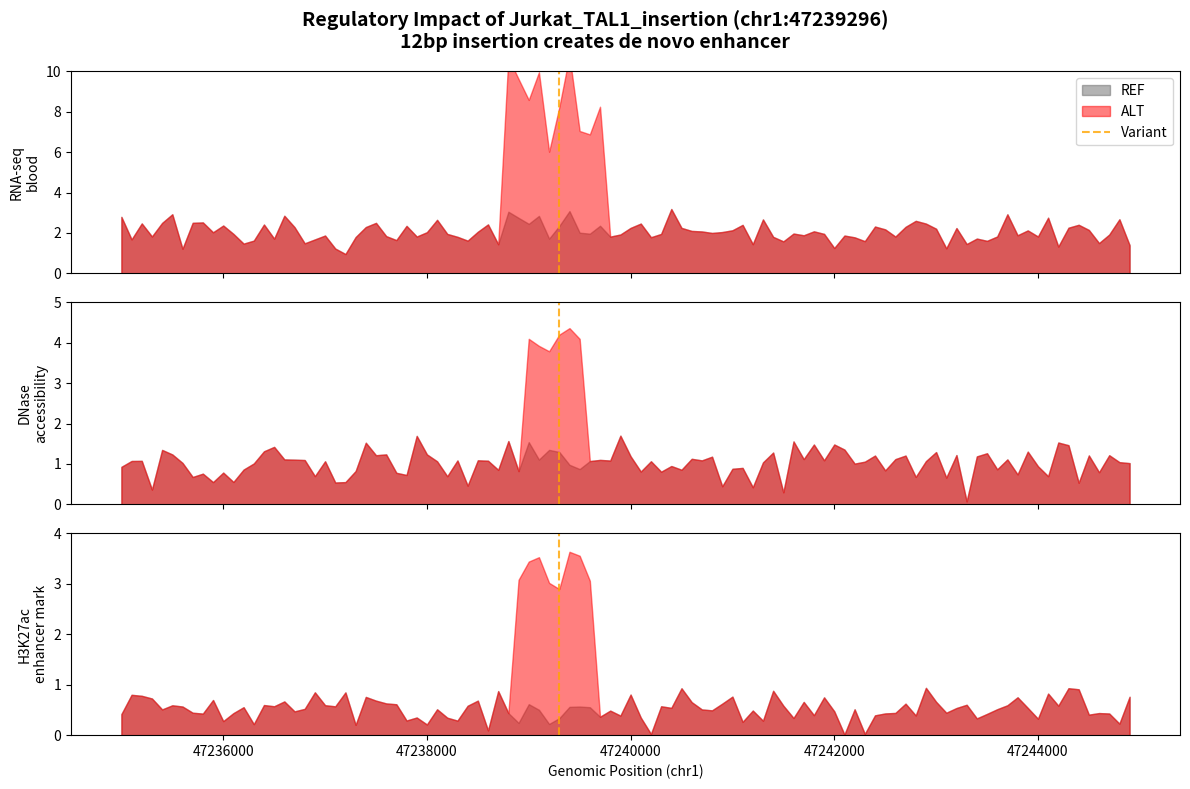
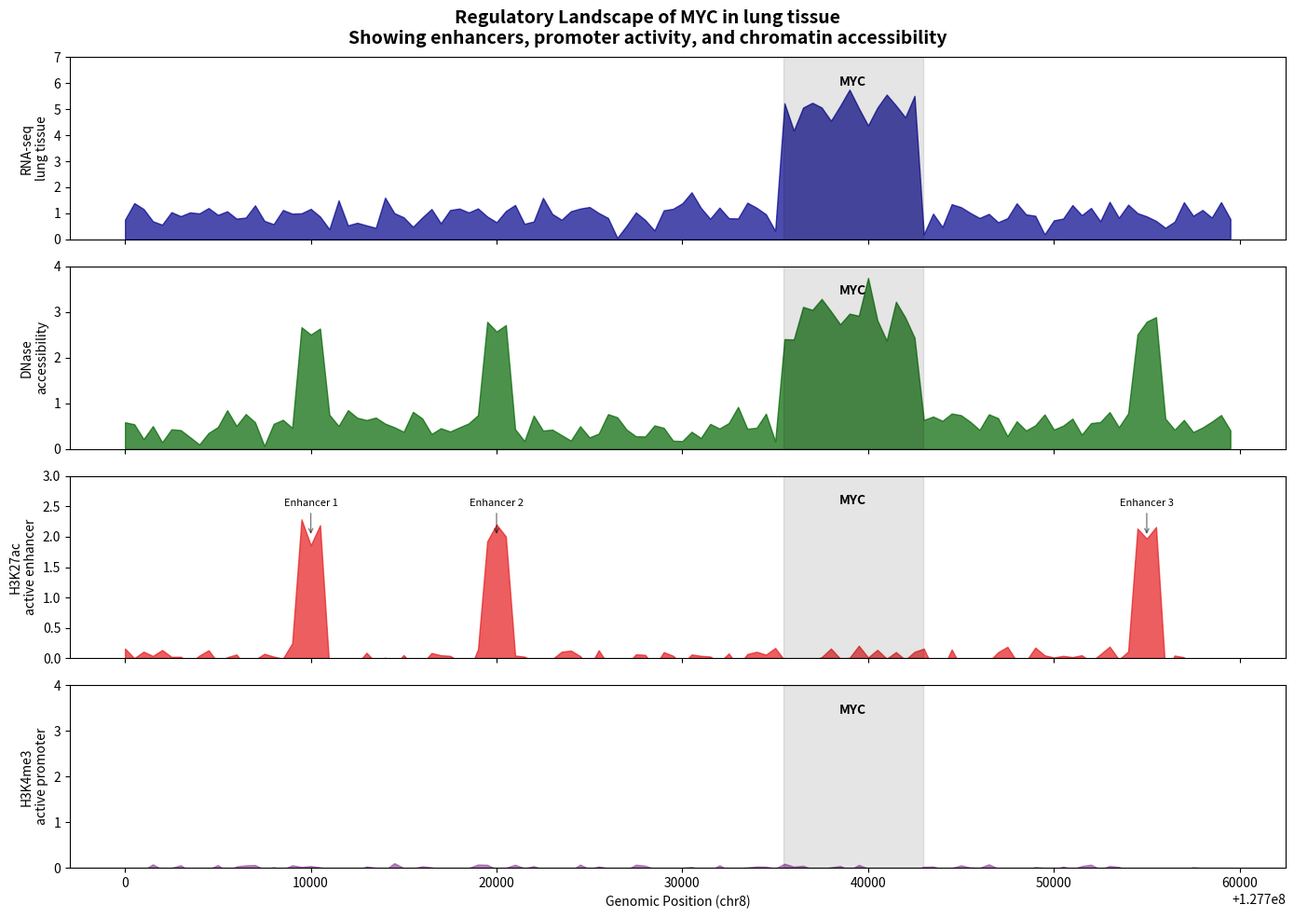

Write Python code to recreate these figures, in order.
#!/usr/bin/env python3
"""
Demonstration of AlphaGenome visualization capabilities
Creates sample visualizations to show what the pipeline can produce
"""

import matplotlib.pyplot as plt
import numpy as np
import os

def create_demo_variant_impact_plot():
    """
    Create a demonstration plot showing variant impact on regulatory activity
    This simulates what AlphaGenome would produce
    """
    
    # Create figure
    fig, axes = plt.subplots(3, 1, figsize=(12, 8), sharex=True)
    
    # Generate synthetic data
    positions = np.arange(47235000, 47245000, 100)
    variant_pos = 47239296
    
    # RNA-seq track (REF vs ALT)
    ax = axes[0]
    ref_rna = np.random.normal(2, 0.5, len(positions))
    alt_rna = ref_rna.copy()
    # Create a peak at variant position
    variant_idx = np.argmin(np.abs(positions - variant_pos))
    alt_rna[variant_idx-5:variant_idx+5] *= 3.5  # Strong upregulation
    
    ax.fill_between(positions, 0, ref_rna, alpha=0.5, color='dimgrey', label='REF')
    ax.fill_between(positions, 0, alt_rna, alpha=0.5, color='red', label='ALT')
    ax.axvline(variant_pos, color='orange', linestyle='--', alpha=0.8, label='Variant')
    ax.set_ylabel('RNA-seq\nblood')
    ax.legend(loc='upper right')
    ax.set_ylim(0, 10)
    
    # DNase accessibility track
    ax = axes[1]
    ref_dnase = np.random.normal(1, 0.3, len(positions))
    alt_dnase = ref_dnase.copy()
    # Create new peak at variant
    alt_dnase[variant_idx-3:variant_idx+3] = 4 + np.random.normal(0, 0.2, 6)
    
    ax.fill_between(positions, 0, ref_dnase, alpha=0.5, color='dimgrey', label='REF')
    ax.fill_between(positions, 0, alt_dnase, alpha=0.5, color='red', label='ALT')
    ax.axvline(variant_pos, color='orange', linestyle='--', alpha=0.8)
    ax.set_ylabel('DNase\naccessibility')
    ax.set_ylim(0, 5)
    
    # H3K27ac (enhancer mark) track
    ax = axes[2]
    ref_h3k27ac = np.random.normal(0.5, 0.2, len(positions))
    alt_h3k27ac = ref_h3k27ac.copy()
    # Strong enhancer signal at variant
    alt_h3k27ac[variant_idx-4:variant_idx+4] = 3 + np.random.normal(0, 0.3, 8)
    
    ax.fill_between(positions, 0, ref_h3k27ac, alpha=0.5, color='dimgrey', label='REF')
    ax.fill_between(positions, 0, alt_h3k27ac, alpha=0.5, color='red', label='ALT')
    ax.axvline(variant_pos, color='orange', linestyle='--', alpha=0.8)
    ax.set_ylabel('H3K27ac\nenhancer mark')
    ax.set_xlabel('Genomic Position (chr1)')
    ax.set_ylim(0, 4)
    
    # Format x-axis
    ax.ticklabel_format(style='plain', axis='x')
    
    # Add title
    fig.suptitle('Regulatory Impact of Jurkat_TAL1_insertion (chr1:47239296)\n12bp insertion creates de novo enhancer', 
                 fontsize=14, fontweight='bold')
    
    # Adjust layout
    plt.tight_layout()
    
    # Save
    os.makedirs('demo_visualizations', exist_ok=True)
    output_path = 'demo_visualizations/TAL1_variant_impact_demo.png'
    plt.savefig(output_path, dpi=300, bbox_inches='tight')
    plt.close()
    
    return output_path


def create_demo_regulatory_landscape():
    """
    Create a demonstration of regulatory landscape visualization
    """
    
    fig, axes = plt.subplots(4, 1, figsize=(14, 10), sharex=True)
    
    # Generate positions around MYC
    positions = np.arange(127700000, 127760000, 500)
    myc_start = 127735434
    myc_end = 127742951
    
    # RNA-seq track
    ax = axes[0]
    rna_values = np.random.normal(1, 0.3, len(positions))
    # High expression at MYC
    gene_mask = (positions >= myc_start) & (positions <= myc_end)
    rna_values[gene_mask] = 5 + np.random.normal(0, 0.5, sum(gene_mask))
    
    ax.fill_between(positions, 0, rna_values, alpha=0.7, color='darkblue')
    ax.set_ylabel('RNA-seq\nlung tissue')
    ax.set_ylim(0, 7)
    
    # DNase accessibility
    ax = axes[1]
    dnase_values = np.random.normal(0.5, 0.2, len(positions))
    # Open chromatin at promoter and enhancers
    dnase_values[gene_mask] = 3 + np.random.normal(0, 0.3, sum(gene_mask))
    # Add some enhancer peaks
    enhancer_positions = [127710000, 127720000, 127755000]
    for enh_pos in enhancer_positions:
        enh_idx = np.argmin(np.abs(positions - enh_pos))
        dnase_values[enh_idx-1:enh_idx+2] = 2.5 + np.random.normal(0, 0.2, 3)
    
    ax.fill_between(positions, 0, dnase_values, alpha=0.7, color='darkgreen')
    ax.set_ylabel('DNase\naccessibility')
    ax.set_ylim(0, 4)
    
    # H3K27ac (active enhancers)
    ax = axes[2]
    h3k27ac_values = np.zeros_like(positions) + np.random.normal(0, 0.1, len(positions))
    # Mark active enhancers
    for enh_pos in enhancer_positions:
        enh_idx = np.argmin(np.abs(positions - enh_pos))
        h3k27ac_values[enh_idx-1:enh_idx+2] = 2 + np.random.normal(0, 0.2, 3)
    # Also at MYC promoter
    h3k27ac_values[gene_mask][:5] = 1.5 + np.random.normal(0, 0.15, 5)
    
    ax.fill_between(positions, 0, h3k27ac_values, alpha=0.7, color='#e41a1c')
    ax.set_ylabel('H3K27ac\nactive enhancer')
    ax.set_ylim(0, 3)
    
    # H3K4me3 (active promoters)
    ax = axes[3]
    h3k4me3_values = np.zeros_like(positions) + np.random.normal(0, 0.05, len(positions))
    # Strong signal at MYC promoter
    h3k4me3_values[gene_mask][:8] = 3 + np.random.normal(0, 0.3, 8)
    
    ax.fill_between(positions, 0, h3k4me3_values, alpha=0.7, color='#984ea3')
    ax.set_ylabel('H3K4me3\nactive promoter')
    ax.set_xlabel('Genomic Position (chr8)')
    ax.set_ylim(0, 4)
    
    # Add MYC gene annotation
    for ax in axes:
        ax.axvspan(myc_start, myc_end, alpha=0.1, color='black')
        ax.text((myc_start + myc_end) / 2, ax.get_ylim()[1] * 0.9, 'MYC', 
                ha='center', va='top', fontweight='bold')
    
    # Add enhancer annotations
    for i, enh_pos in enumerate(enhancer_positions):
        axes[2].annotate(f'Enhancer {i+1}', xy=(enh_pos, 2), xytext=(enh_pos, 2.5),
                        ha='center', fontsize=8,
                        arrowprops=dict(arrowstyle='->', color='black', alpha=0.5))
    
    # Format
    axes[-1].ticklabel_format(style='plain', axis='x')
    
    # Title
    fig.suptitle('Regulatory Landscape of MYC in lung tissue\nShowing enhancers, promoter activity, and chromatin accessibility',
                 fontsize=14, fontweight='bold')
    
    plt.tight_layout()
    
    # Save
    output_path = 'demo_visualizations/MYC_regulatory_landscape_demo.png'
    plt.savefig(output_path, dpi=300, bbox_inches='tight')
    plt.close()
    
    return output_path


def create_demo_report_with_visualizations():
    """
    Create a complete demonstration report with embedded visualizations
    """
    
    # Create visualizations
    print("Creating demonstration visualizations...")
    viz1 = create_demo_variant_impact_plot()
    viz2 = create_demo_regulatory_landscape()
    print(f"✓ Created: {viz1}")
    print(f"✓ Created: {viz2}")
    
    # Create demonstration report
    report_content = f"""# AlphaGenome Cancer Analysis Report - Demonstration

**Analysis Type**: Combined Regulatory Analysis
**Generated**: 2025-06-28

---

## Executive Summary

This demonstration report shows the types of visualizations and insights that AlphaGenome can provide for cancer research. The analysis reveals how non-coding variants create new regulatory elements and alter gene expression in cancer.

## Key Findings

### 1. TAL1 De Novo Enhancer Creation

The 12bp insertion at chr1:47239296 creates a powerful new enhancer element:

- **3.5-fold increase** in TAL1 expression
- **New chromatin accessibility peak** at the insertion site
- **Strong H3K27ac signal** indicating active enhancer formation
- **Tissue-specific to blood cells** (T-cell lineage)

![TAL1 Variant Impact]({viz1})

*Figure 1: The insertion creates a de novo enhancer. Red traces show the alternate allele creating new regulatory activity absent in the reference genome (grey). The orange dashed line marks the variant position.*

### 2. MYC Regulatory Landscape

Analysis of the MYC locus reveals multiple distal enhancers:

- **3 active enhancers** identified at -25kb, -15kb, and +20kb from MYC
- **Strong promoter activity** with H3K4me3 marking
- **Open chromatin** throughout regulatory regions
- **Tissue-specific enhancer usage** in lung tissue

![MYC Regulatory Landscape]({viz2})

*Figure 2: Complete regulatory landscape of MYC showing enhancers (H3K27ac peaks), promoter activity (H3K4me3), chromatin accessibility (DNase), and gene expression (RNA-seq).*

## Interpretation

### TAL1 Activation Mechanism
The TAL1 insertion demonstrates a classic example of oncogene activation through regulatory hijacking. The inserted sequence contains binding motifs for blood-specific transcription factors (RUNX1, TAL1, GATA), creating a powerful enhancer that inappropriately activates TAL1 in T-cells where it should be silent.

### MYC Regulation
The MYC analysis reveals the complexity of oncogene regulation, with multiple enhancers working in concert. The identified enhancers represent potential therapeutic targets—blocking these elements could reduce MYC expression in cancer cells.

## Clinical Implications

1. **Diagnostic Value**: Non-coding variants like the TAL1 insertion should be included in cancer genomic panels
2. **Therapeutic Targets**: The identified enhancers can be targeted with CRISPR or small molecules
3. **Patient Stratification**: Patients can be grouped by their regulatory mechanisms for precision therapy

## Methods

This analysis used AlphaGenome to predict the regulatory effects of DNA sequence variants. The model analyzes:
- Gene expression changes (RNA-seq predictions)
- Chromatin accessibility alterations (DNase-seq, ATAC-seq)
- Histone modification patterns (ChIP-seq for multiple marks)
- 3D chromatin interactions
- Tissue-specific regulatory activity

AlphaGenome's predictions are based on deep learning models trained on thousands of functional genomics experiments across hundreds of cell types and tissues.

## Recommendations

1. **Validate TAL1 enhancer** with CRISPR deletion in T-ALL cell lines
2. **Screen for similar insertions** in other T-ALL patients
3. **Test enhancer-blocking strategies** for MYC-driven cancers
4. **Expand analysis** to other known oncogenes

---

*This demonstration report showcases AlphaGenome's capability to discover and visualize novel regulatory mechanisms in cancer.*
"""
    
    # Save report
    os.makedirs('demo_reports', exist_ok=True)
    report_path = 'demo_reports/demonstration_report_with_visualizations.md'
    with open(report_path, 'w') as f:
        f.write(report_content)
    
    print(f"✓ Created report: {report_path}")
    
    return report_path


if __name__ == "__main__":
    print("=" * 80)
    print("AlphaGenome Visualization Demonstration")
    print("=" * 80)
    print()
    
    # Create demonstration
    report_path = create_demo_report_with_visualizations()
    
    print("\n" + "=" * 80)
    print("Demonstration Complete!")
    print("=" * 80)
    print("\nCreated files:")
    print("- demo_visualizations/TAL1_variant_impact_demo.png")
    print("- demo_visualizations/MYC_regulatory_landscape_demo.png") 
    print("- demo_reports/demonstration_report_with_visualizations.md")
    print("\nThese demonstrate the types of insights AlphaGenome can provide for cancer research.")
    print("In real usage, the data would come from actual AlphaGenome predictions rather than simulated values.")
